Photos from the image-classification dataset "data" in the GitHub repository marchikmykf/computer_vision. Its 3 classes are: apples, bananas, oranges.

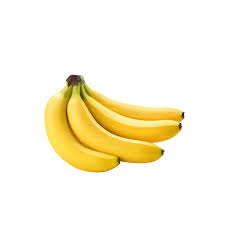
Label: bananas

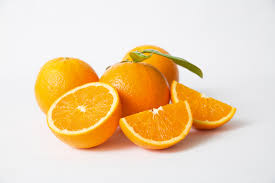
Label: oranges

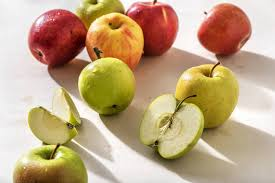
Label: apples

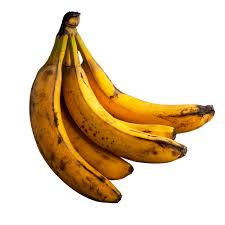
Label: bananas

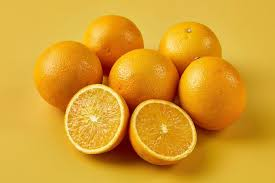
Label: oranges

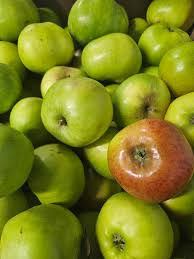
Label: apples
